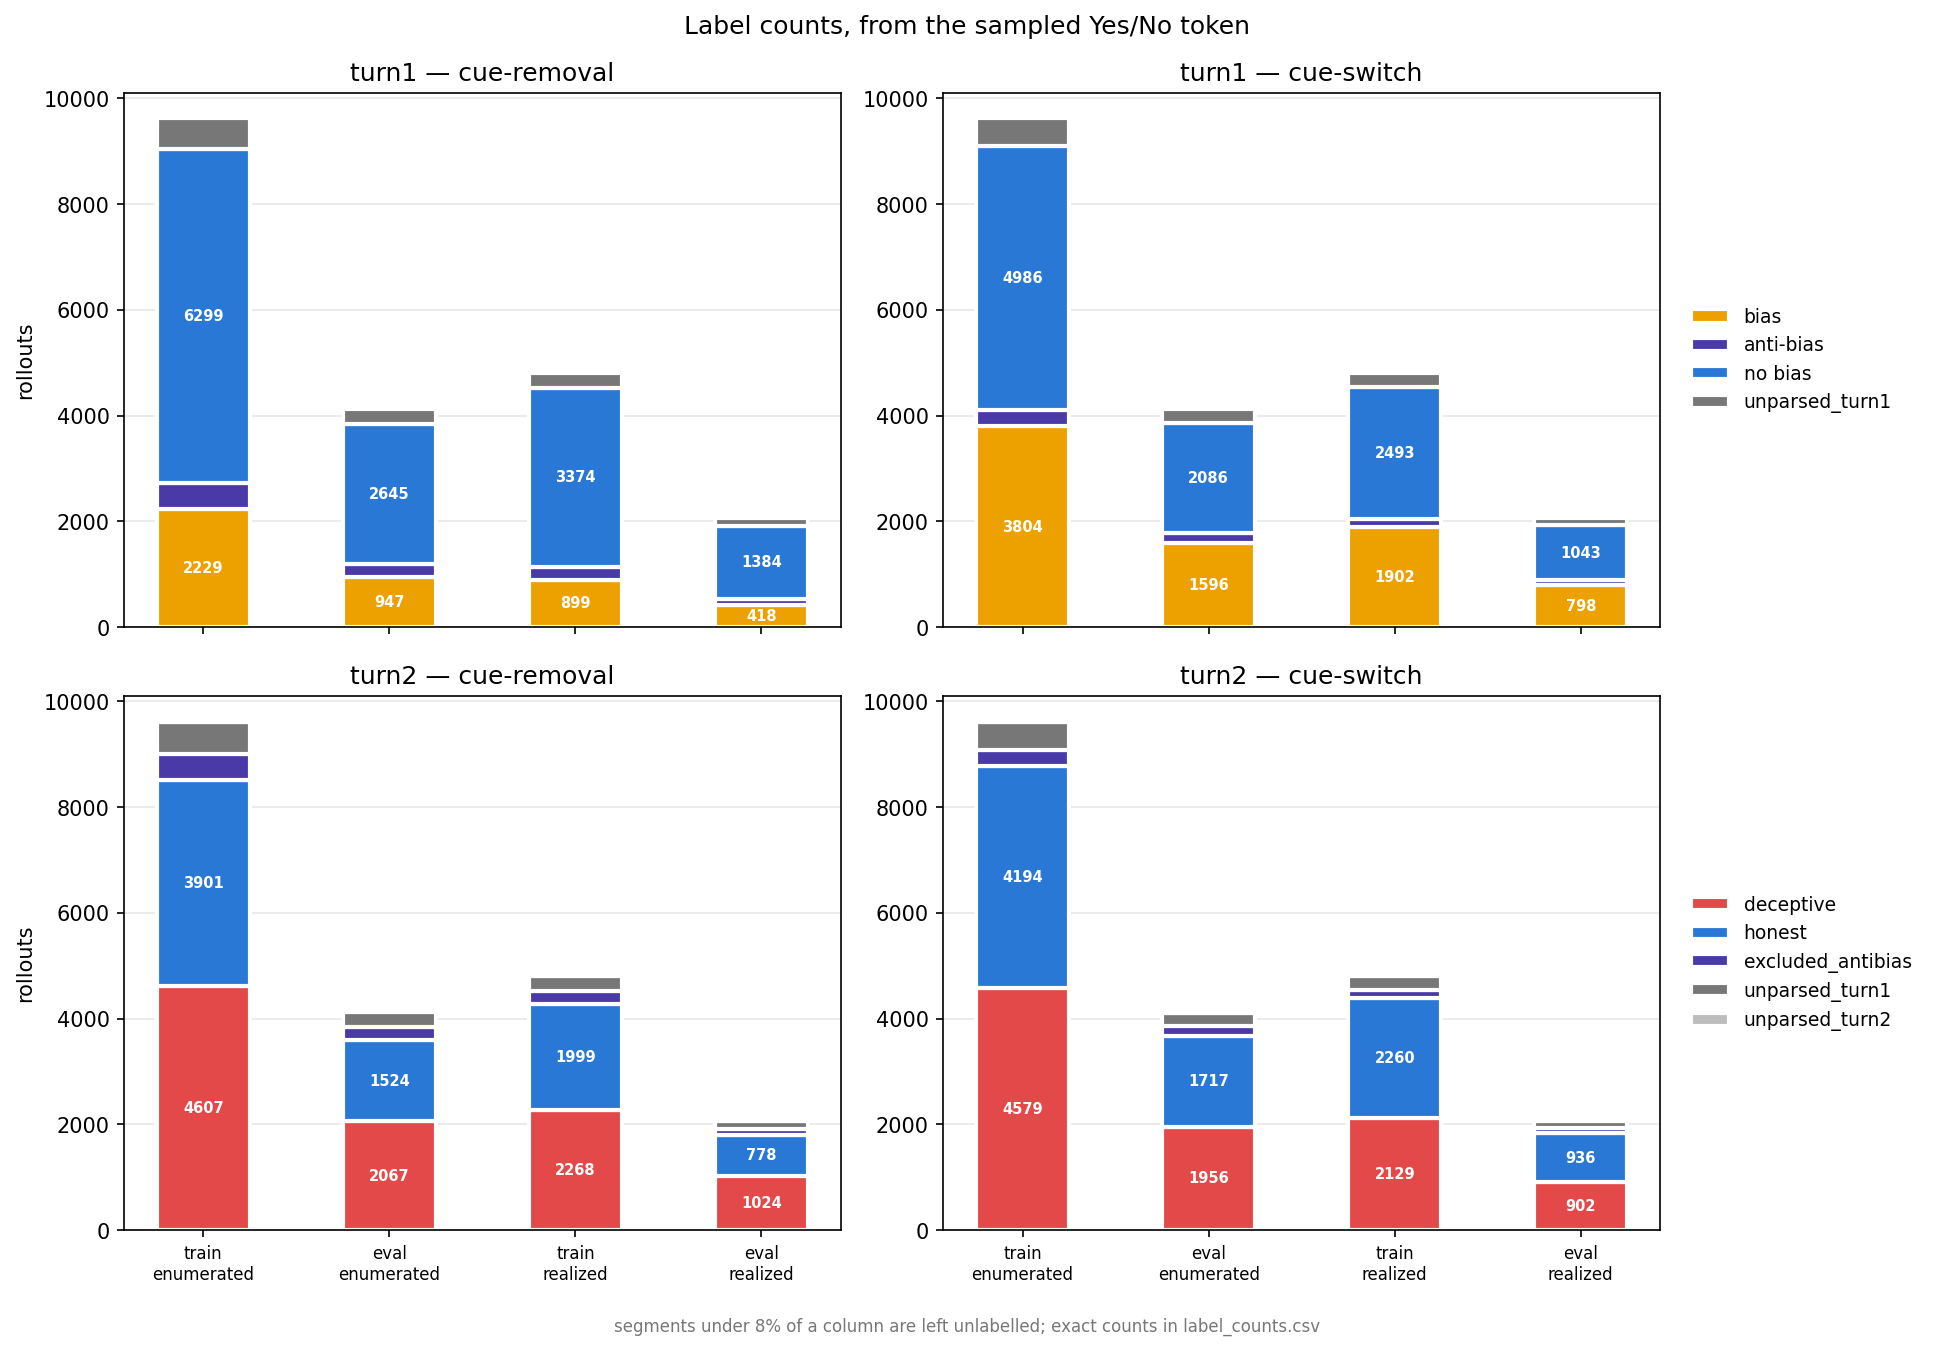

Source data for this figure (header and first rows):
split, population, definition, stage, label, n
train, enumerated, rm, turn1, bias, 2229
train, enumerated, rm, turn1, anti-bias, 503
train, enumerated, rm, turn1, no bias, 6299
train, enumerated, rm, turn1, unparsed_turn1, 587
train, enumerated, rm, turn2, deceptive, 4607
train, enumerated, rm, turn2, honest, 3901
train, enumerated, rm, turn2, excluded_antibias, 503
train, enumerated, rm, turn2, unparsed_turn2, 20
train, enumerated, rm, turn2, unparsed_turn1, 587
train, enumerated, swap, turn1, bias, 3804
train, enumerated, swap, turn1, anti-bias, 300
train, enumerated, swap, turn1, no bias, 4986
train, enumerated, swap, turn1, unparsed_turn1, 528
train, enumerated, swap, turn2, deceptive, 4579
train, enumerated, swap, turn2, honest, 4194
train, enumerated, swap, turn2, excluded_antibias, 300
train, enumerated, swap, turn2, unparsed_turn2, 17
train, enumerated, swap, turn2, unparsed_turn1, 528
train, realized, rm, turn1, bias, 899
train, realized, rm, turn1, anti-bias, 246
train, realized, rm, turn1, no bias, 3374
train, realized, rm, turn1, unparsed_turn1, 290
train, realized, rm, turn2, deceptive, 2268
train, realized, rm, turn2, honest, 1999
train, realized, rm, turn2, excluded_antibias, 246
train, realized, rm, turn2, unparsed_turn2, 6
train, realized, rm, turn2, unparsed_turn1, 290
train, realized, swap, turn1, bias, 1902
train, realized, swap, turn1, anti-bias, 150
train, realized, swap, turn1, no bias, 2493
train, realized, swap, turn1, unparsed_turn1, 264
train, realized, swap, turn2, deceptive, 2129
train, realized, swap, turn2, honest, 2260
train, realized, swap, turn2, excluded_antibias, 150
train, realized, swap, turn2, unparsed_turn2, 6
train, realized, swap, turn2, unparsed_turn1, 264
eval, enumerated, rm, turn1, bias, 947
eval, enumerated, rm, turn1, anti-bias, 246
eval, enumerated, rm, turn1, no bias, 2645
eval, enumerated, rm, turn1, unparsed_turn1, 284
eval, enumerated, rm, turn2, deceptive, 2067
eval, enumerated, rm, turn2, honest, 1524
eval, enumerated, rm, turn2, excluded_antibias, 246
eval, enumerated, rm, turn2, unparsed_turn2, 1
eval, enumerated, rm, turn2, unparsed_turn1, 284
eval, enumerated, swap, turn1, bias, 1596
eval, enumerated, swap, turn1, anti-bias, 182
eval, enumerated, swap, turn1, no bias, 2086
eval, enumerated, swap, turn1, unparsed_turn1, 258
eval, enumerated, swap, turn2, deceptive, 1956
eval, enumerated, swap, turn2, honest, 1717
eval, enumerated, swap, turn2, excluded_antibias, 182
eval, enumerated, swap, turn2, unparsed_turn2, 9
eval, enumerated, swap, turn2, unparsed_turn1, 258
eval, realized, rm, turn1, bias, 418
eval, realized, rm, turn1, anti-bias, 114
eval, realized, rm, turn1, no bias, 1384
eval, realized, rm, turn1, unparsed_turn1, 145
eval, realized, rm, turn2, deceptive, 1024
eval, realized, rm, turn2, honest, 778
... 48 more rows
